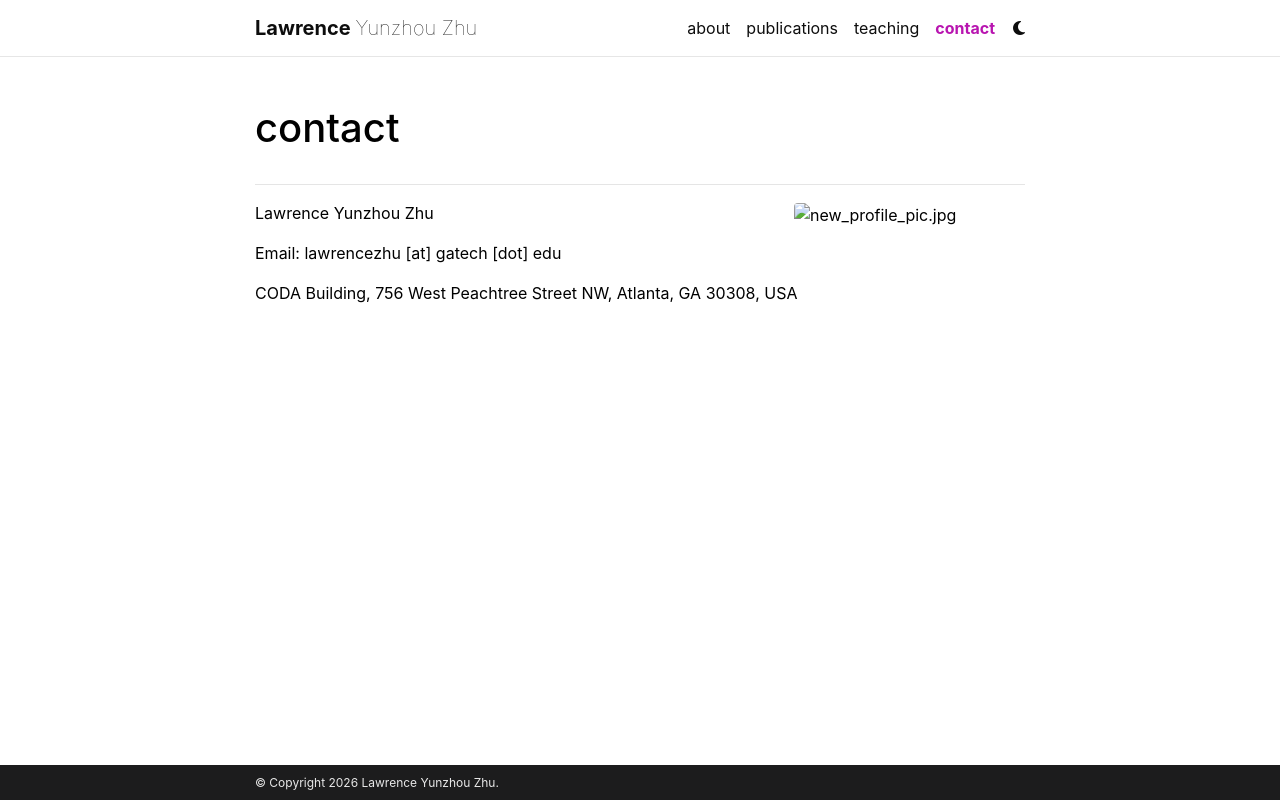

repository: LawrenceZ22/LawrenceZ22.github.io · page: contact/index.html · generator: jekyll

Lawrence Yunzhou Zhu

Email: lawrencezhu [at] gatech [dot] edu

CODA Building, 756 West Peachtree Street NW, Atlanta, GA 30308, USA
